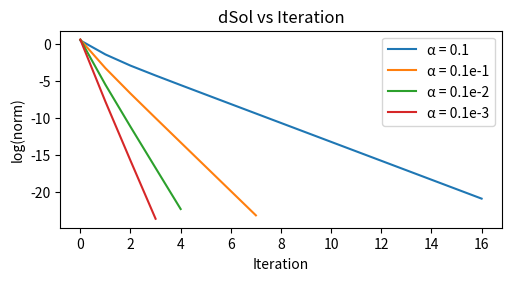
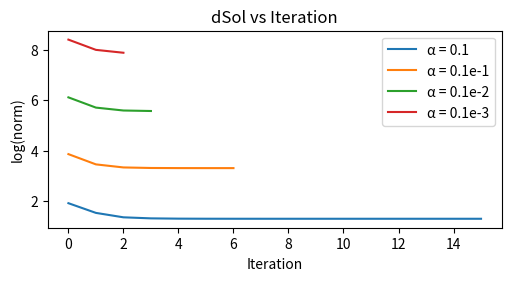

Generate these figures, in order, with matplotlib:
import math 
import numpy as np
from matplotlib import pyplot as plt

#function to calculate the logarithm of the elements of a list
def Log(norm): 
  for i, item in enumerate(norm):
      norm[i] = math.log(item)

#minimum square method to fit a straight line to a set of data points, linear regression
def mmq(x, y):
    n = len(x)
    x_ = np.mean(x)
    y_ = np.mean(y)
    m = (n*np.sum(x*y) - np.sum(x)*np.sum(y))/(n*np.sum(x**2) - (np.sum(x))**2)
    c = y_ - m*x_
    return m, c 

#function to calculate the r squared value, which is a measure of how well the line fits the data (regression model)
def r_squared(x, y, m, c):
    y_ = np.mean(y)
    y_pred = m*x + c
    ss_res = np.sum((y - y_pred)**2)
    ss_tot = np.sum((y - y_)**2)
    r2 = 1 - (ss_res/ss_tot)
    return r2
   

#----------------------------------------------------------------------------------------------------------------------------------------------------------#
#Arrays, for each alpha, with the values of the relation between the norm of the previous iteration and the norm of the current iteration

#xdiv = 5
#alpha = 0.1
n1 = [1.69112, 0.252053, 0.05527, 0.0144527, 0.00394067, 0.00108676, 0.000300674, 8.3265e-05, 2.30645e-05, 6.3894e-06, 1.77005e-06, 4.90357e-07, 1.35844e-07, 3.7633e-08, 1.04255e-08, 2.8882e-09, 8.00121e-10]
r_n1 = [6.7094, 4.56039, 3.82419, 3.66758, 3.62609, 3.6144, 3.61105, 3.61009, 3.60981, 3.60973, 3.60971, 3.6097, 3.6097, 3.6097, 3.6097, 3.6097]

#alpha = 0.1e-1
n2 = [1.85717, 0.0392603, 0.00124843, 4.48341e-05, 1.64525e-06, 6.06435e-08, 2.23743e-09, 8.25662e-11]
r_n2 = [47.3041, 31.4478, 27.8455, 27.2507, 27.1299, 27.1041, 27.0986]

#alpha = 0.1e-2
n3 = [1.88004, 0.00414888, 1.37672e-05, 5.12707e-08, 1.94747e-10]
r_n3 = [453.145, 301.359, 268.52, 263.269]

#alpha = 0.1e-3
n4 = [1.88242, 0.000417242, 1.39054e-07, 5.19766e-11]
r_n4 = [4511.57, 3000.58, 2675.32]

#alpha = 0.1e-4
#n5 =
#r_n5 =

#----------------------------------------------------------------------------------------------------------------------------------------------------------#
#xdiv = 6
#alpha = 0.1
n6 = [2.01676, 0.405784, 0.127965, 0.0479861, 0.0189326, 0.00760138, 0.00307092, 0.00124339, 0.000503831, 0.000204214, 8.27809e-05, 3.35575e-05, 1.36037e-05, 5.51471e-06, 2.23558e-06, 9.06273e-07, 3.6739e-07, 1.48935e-07, 6.03759e-08, 2.44755e-08, 9.92203e-09, 4.02225e-09, 1.63056e-09, 6.61007e-10]
r_n6 = [4.97003, 3.17106, 2.66671, 2.53457, 2.49068, 2.47528, 2.46981, 2.46786, 2.46717, 2.46692, 2.46684, 2.4668, 2.46679, 2.46679, 2.46679, 2.46679, 2.46679, 2.46679, 2.46679, 2.46679, 2.46679, 2.46679, 2.46679]

#alpha = 0.1e-1
n7 = [2.36338, 0.082134, 0.00458851, 0.000284997, 1.80774e-05, 1.15212e-06, 7.3509e-08, 4.69133e-09, 2.99418e-10]
r_n7 = [28.7747, 17.8999, 16.1002, 15.7654, 15.6905, 15.6732, 15.6691, 15.6682]

#alpha = 0.1e-2
n8 = [2.41797, 0.00907044, 5.4472e-05, 3.60448e-07, 2.42873e-09, 1.64283e-11]
r_n8 = [266.577, 166.516, 151.123, 148.41, 147.839]

#alpha = 0.1e-3
n9 = [2.42377, 0.000916481, 5.5449e-07, 3.69311e-10]
r_n9 = [2644.65, 1652.84, 1501.42]

#alpha = 0.1e-4
#n10 =
#r_n10 =

#----------------------------------------------------------------------------------------------------------------------------------------------------------#
norm = [n1, n2, n3, n4]

r_norm = [r_n1, r_n2, r_n3, r_n4]

for n in norm:
  Log(n)
  m, c = mmq(np.array(list(range(1, len(n)+1))), np.array(n))
  r2 = r_squared(np.array(list(range(1, len(n)+1))), np.array(n), m, c)
  #print(m, c)
  #print(r2)

for n in r_norm:
  Log(n)
  m, c = mmq(np.array(list(range(1, len(n)+1))), np.array(n))
  r2 = r_squared(np.array(list(range(1, len(n)+1))), np.array(n), m, c)
  #print(m, c)
  #print(r2)

#Plotting log(norm) for each alpha
  

#Plotting norm[0]/norm[1] for each alpha


#Plotting log(norm[0]/norm[1]) for each alpha




#plt.figure(1)
#plt.plot(list(range(1, len(norm1)+1)), norm1)
#plt.title('Log1')
#plt.grid(True)
#
#plt.figure(1)
#plt.plot(norm2)
#plt.title('Log1')
#plt.grid(True)
#
#plt.figure(1)
#plt.plot(norm3)
#plt.title('Log1')
#plt.grid(True)
#
#plt.figure(1)
#plt.plot(norm4)
#plt.title('Log1')
#plt.grid(True)


plt.figure(figsize=(5, 2.7), layout='constrained')
plt.plot(n1, label='α = 0.1') 
plt.plot(n2, label='α = 0.1e-1')
plt.plot(n3, label='α = 0.1e-2')
plt.plot(n4, label='α = 0.1e-3')
plt.xlabel('Iteration')
plt.ylabel('log(norm)')
plt.title("dSol vs Iteration")
plt.legend()
plt.show()

plt.figure(figsize=(5, 2.7), layout='constrained')
plt.plot(r_n1, label='α = 0.1') 
plt.plot(r_n2, label='α = 0.1e-1')
plt.plot(r_n3, label='α = 0.1e-2')
plt.plot(r_n4, label='α = 0.1e-3')
plt.xlabel('Iteration')
plt.ylabel('log(norm)')
plt.title("dSol vs Iteration")
plt.legend()
plt.show()
